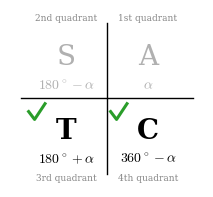

Reproduce this figure in Python. (Note: this script raises an exception after producing the figure.)
import matplotlib; matplotlib.use('Agg'); import matplotlib.pyplot as plt
plt.rcParams.update({'font.family':'serif','mathtext.fontset':'cm'})
def astc(out, ticked, rad=False, title=None):
    """S A / T C reference like Adrian's notes; ticked = set of quadrant numbers used."""
    f, ax = plt.subplots(figsize=(2.5, 2.3)); ax.set_xlim(-1.3,1.3); ax.set_ylim(-1.35,1.35); ax.axis('off')
    ax.plot([-1.15,1.15],[0,0],'k',lw=1); ax.plot([0,0],[-1.15,1.15],'k',lw=1)
    gen = {1: r'$\alpha$', 2: (r'$\pi-\alpha$' if rad else r'$180^\circ-\alpha$'), 3: (r'$\pi+\alpha$' if rad else r'$180^\circ+\alpha$'), 4: (r'$2\pi-\alpha$' if rad else r'$360^\circ-\alpha$')}
    pos = {1:(0.55,0.62,'A'), 2:(-0.55,0.62,'S'), 3:(-0.55,-0.5,'T'), 4:(0.55,-0.5,'C')}
    names = {1:'1st quadrant',2:'2nd quadrant',3:'3rd quadrant',4:'4th quadrant'}
    for q,(x,y,L) in pos.items():
        on = q in ticked; col = 'k' if on else '#b0b0b0'
        ax.text(x, y, L, ha='center', va='center', fontsize=20, color=col, fontweight='bold' if on else 'normal')
        ax.text(x, y-0.42, gen[q], ha='center', va='center', fontsize=10, color=col, fontweight='bold' if on else 'normal')
        ax.text(x, 1.22 if y>0 else -1.22, names[q], ha='center', va='center', fontsize=6.5, color='#888')
        if on: ax.plot([x-0.5,x-0.42,x-0.28],[y+0.3,y+0.18,y+0.42],color='#2a9d2a',lw=2.2)
    if title: ax.set_title(title, fontsize=8)
    plt.savefig(out, dpi=220, bbox_inches='tight'); plt.close()
if __name__=='__main__':
    astc('sk/astc_sin_neg.png', {3,4}); astc('sk/astc_sin_pos.png', {1,2}); astc('sk/astc_cos_pos.png', {1,4}); astc('sk/astc_cos_neg.png', {2,3})
    astc('sk/astc_tan_pos.png', {1,3}); astc('sk/astc_tan_neg.png', {2,4}); astc('sk/astc_tan_pos_rad.png', {1,3}, rad=True); astc('sk/astc_tan_neg_rad.png', {2,4}, rad=True)
    astc('sk/astc_cos_pm.png', {1,2}); print('ok')
